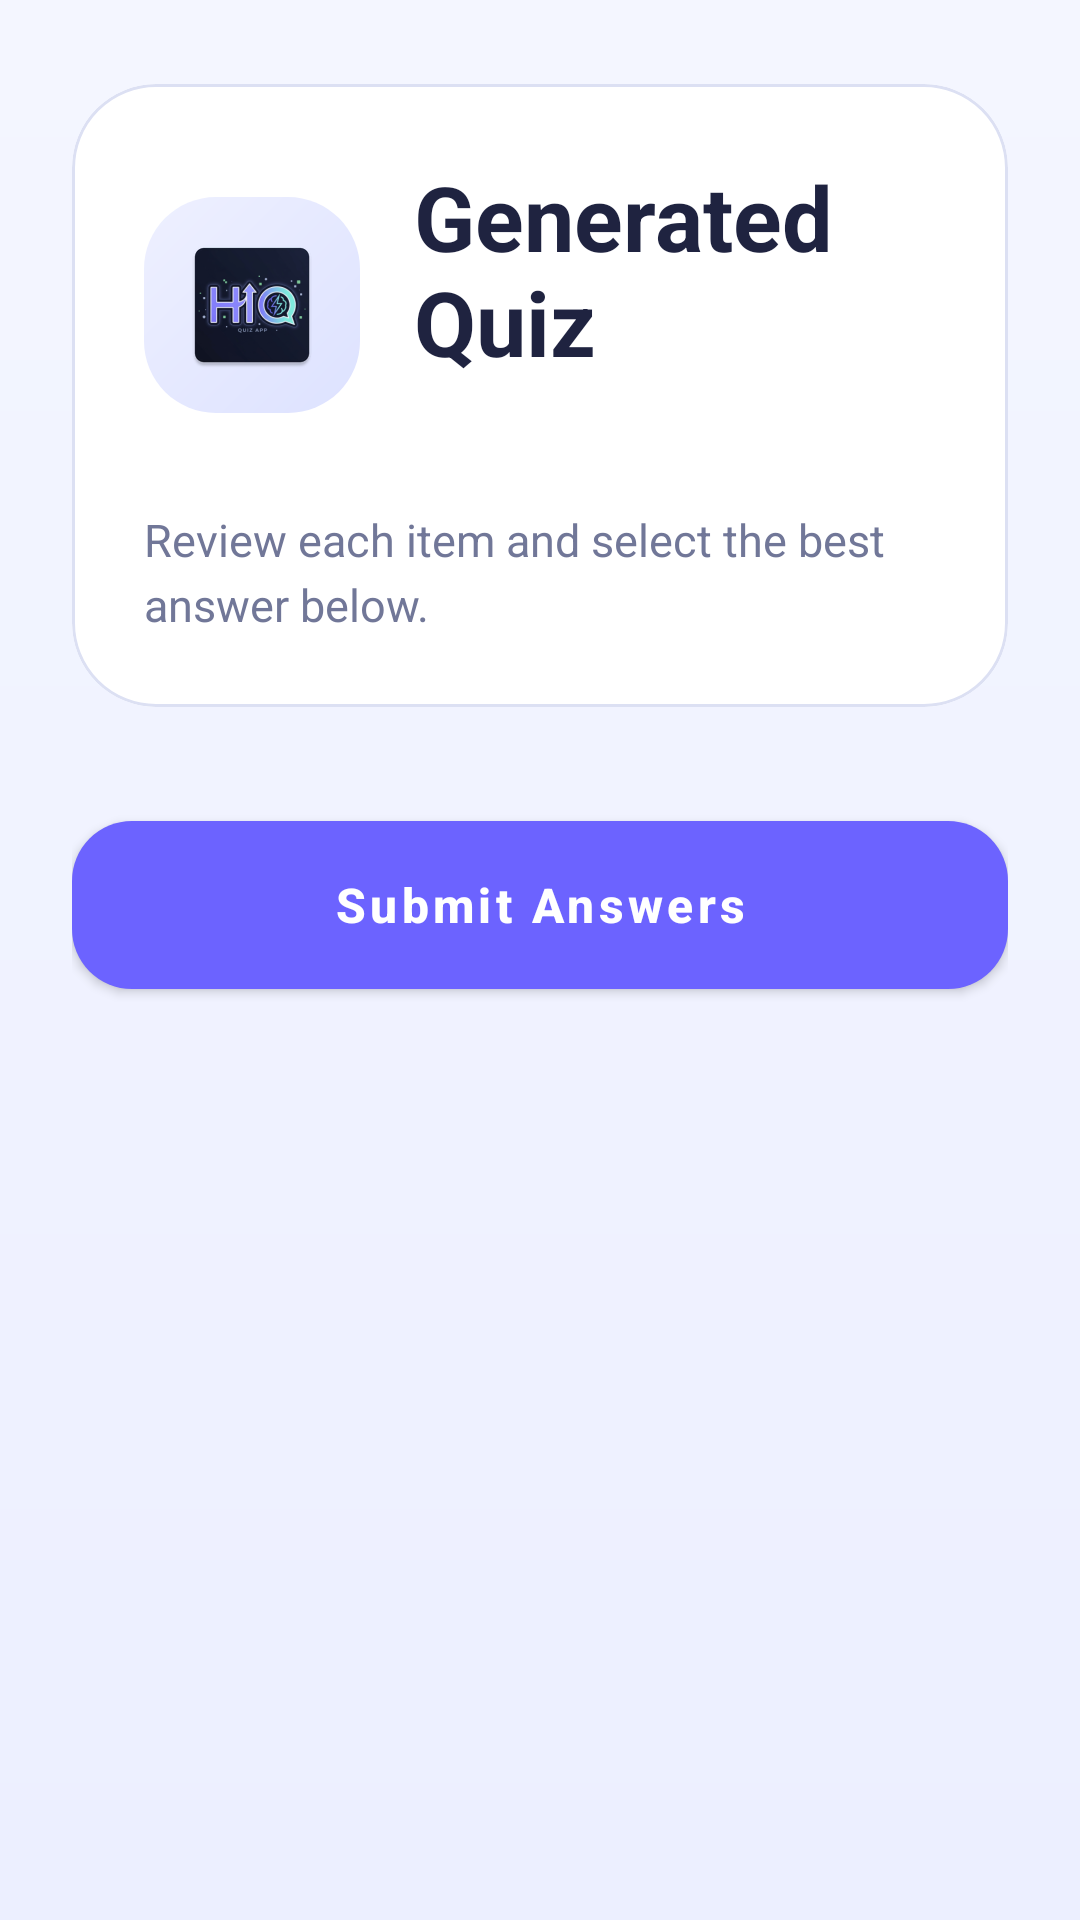

Layout XML and referenced resources for this Android screen:
<!-- AndroidManifest.xml: application theme Theme.QuizGenerator -->
<!-- res/layout/activity_quiz.xml -->
<?xml version="1.0" encoding="utf-8"?>
<ScrollView xmlns:android="http://schemas.android.com/apk/res/android"
    xmlns:app="http://schemas.android.com/apk/res-auto"
    android:layout_width="match_parent"
    android:layout_height="match_parent"
    android:background="@drawable/bg_main_gradient"
    android:fillViewport="true"
    android:scrollbars="none">

    <LinearLayout
        android:layout_width="match_parent"
        android:layout_height="wrap_content"
        android:orientation="vertical"
        android:paddingStart="24dp"
        android:paddingTop="28dp"
        android:paddingEnd="24dp"
        android:paddingBottom="32dp">

        <com.google.android.material.card.MaterialCardView
            android:layout_width="match_parent"
            android:layout_height="wrap_content"
            app:cardBackgroundColor="@color/card_surface"
            app:cardCornerRadius="28dp"
            app:cardElevation="0dp"
            app:strokeColor="@color/outline_soft"
            app:strokeWidth="1dp">

            <LinearLayout
                android:layout_width="match_parent"
                android:layout_height="wrap_content"
                android:orientation="vertical"
                android:padding="24dp">

                <LinearLayout
                    android:layout_width="match_parent"
                    android:layout_height="wrap_content"
                    android:baselineAligned="false"
                    android:gravity="center_vertical"
                    android:orientation="horizontal">

                    <FrameLayout
                        android:layout_width="72dp"
                        android:layout_height="72dp"
                        android:background="@drawable/bg_logo_badge"
                        android:padding="12dp">

                        <ImageView
                            android:layout_width="match_parent"
                            android:layout_height="match_parent"
                            android:contentDescription="@string/main_logo_content_description"
                            android:src="@mipmap/ic_launcher" />
                    </FrameLayout>

                    <LinearLayout
                        android:layout_width="0dp"
                        android:layout_height="wrap_content"
                        android:layout_marginStart="18dp"
                        android:layout_weight="1"
                        android:orientation="vertical">

                        <TextView
                            android:layout_width="wrap_content"
                            android:layout_height="wrap_content"
                            android:text="@string/quiz_title"
                            android:textColor="@color/text_primary"
                            android:textSize="30sp"
                            android:textStyle="bold" />

                        <TextView
                            android:id="@+id/tvQuizSummary"
                            android:layout_width="wrap_content"
                            android:layout_height="wrap_content"
                            android:layout_marginTop="4dp"
                            android:textColor="@color/text_secondary"
                            android:textSize="15sp" />
                    </LinearLayout>
                </LinearLayout>

                <TextView
                    android:layout_width="match_parent"
                    android:layout_height="wrap_content"
                    android:layout_marginTop="18dp"
                    android:lineSpacingExtra="4dp"
                    android:text="@string/quiz_subtitle"
                    android:textColor="@color/text_secondary"
                    android:textSize="15sp" />
            </LinearLayout>
        </com.google.android.material.card.MaterialCardView>

        <LinearLayout
            android:id="@+id/llQuestionsContainer"
            android:layout_width="match_parent"
            android:layout_height="wrap_content"
            android:layout_marginTop="18dp"
            android:orientation="vertical" />

        <com.google.android.material.button.MaterialButton
            android:id="@+id/btnSubmitQuiz"
            android:layout_width="match_parent"
            android:layout_height="wrap_content"
            android:layout_marginTop="20dp"
            android:insetTop="0dp"
            android:insetBottom="0dp"
            android:minHeight="56dp"
            android:text="@string/quiz_submit"
            android:textAllCaps="false"
            android:textSize="16sp"
            android:textStyle="bold"
            app:backgroundTint="@color/brand_primary"
            app:cornerRadius="20dp" />


    </LinearLayout>

</ScrollView>
<!-- resources referenced by this layout -->
<resources>
  <color name="brand_primary">#FF6C63FF</color>
  <color name="card_surface">#FFFFFFFF</color>
  <color name="outline_soft">#FFDCE0F3</color>
  <color name="text_primary">#FF1F2340</color>
  <color name="text_secondary">#FF717798</color>
  <!-- drawable bg_logo_badge (drawable) -->
  <?xml version="1.0" encoding="utf-8"?>
  <shape xmlns:android="http://schemas.android.com/apk/res/android" android:shape="rectangle">
      <corners android:radius="24dp" />
      <gradient
          android:angle="315"
          android:endColor="@color/badge_end"
          android:startColor="@color/badge_start" />
  </shape>
  <!-- drawable bg_main_gradient (drawable) -->
  <?xml version="1.0" encoding="utf-8"?>
  <shape xmlns:android="http://schemas.android.com/apk/res/android" android:shape="rectangle">
      <gradient
          android:angle="270"
          android:endColor="@color/screen_background_end"
          android:startColor="@color/screen_background" />
  </shape>
  <!-- mipmap ic_launcher: webp bitmap (mipmap-hdpi, 4122 bytes) -->
  <string name="main_logo_content_description">HIQuiz logo</string>
  <string name="quiz_submit">Submit Answers</string>
  <string name="quiz_subtitle">Review each item and select the best answer below.</string>
  <string name="quiz_title">Generated Quiz</string>
  <style name="Theme.QuizGenerator" parent="Theme.MaterialComponents.DayNight.NoActionBar">
          
          <item name="colorPrimary">@color/brand_primary</item>
          <item name="colorPrimaryVariant">@color/brand_primary_dark</item>
          <item name="colorOnPrimary">@color/white</item>
          
          <item name="colorSecondary">@color/brand_secondary</item>
          <item name="colorSecondaryVariant">@color/teal_700</item>
          <item name="colorOnSecondary">@color/black</item>
          <item name="colorSurface">@color/card_surface</item>
          <item name="colorOnSurface">@color/text_primary</item>
          <item name="android:colorBackground">@color/screen_background</item>
          
          <item name="android:windowFullscreen">false</item>
          
      </style>
  <color name="badge_end">#FFDDE2FF</color>
  <color name="badge_start">#FFEEF0FF</color>
  <color name="screen_background_end">#FFECEFFF</color>
  <color name="screen_background">#FFF4F6FF</color>
  <color name="brand_primary_dark">#FF4B45D9</color>
  <color name="white">#FFFFFFFF</color>
  <color name="brand_secondary">#FF6DE7D8</color>
  <color name="teal_700">#FF1FA99A</color>
  <color name="black">#FF000000</color>
</resources>
